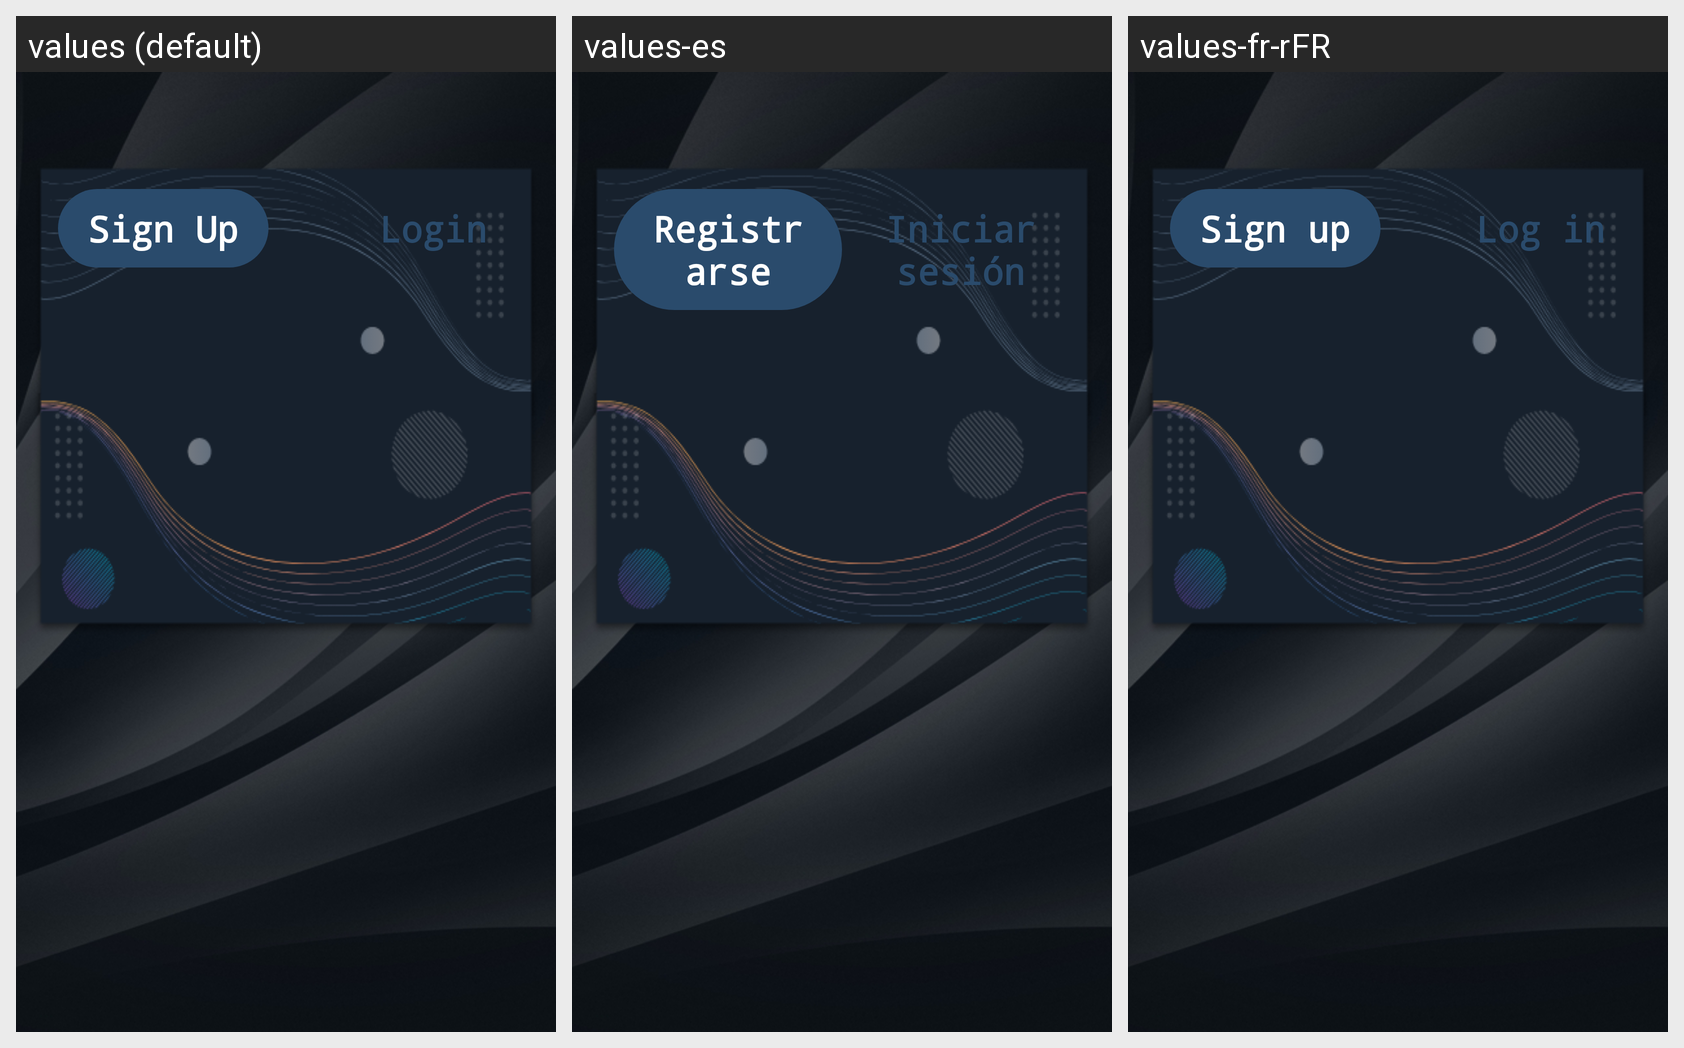

Strings drawn on this Android screen and how each of the app's shown locales translates them:
Android screen res/layout/activity_login_new.xml rendered under 3 locales, left to right: values (default), values-es, values-fr-rFR. Device: Nexus 5 (rendered at 1080×1920; each locale shown at half size, 540×960, under a caption strip naming it); theme AppTheme.NoActionBar.
Strings drawn on this screen, with the default value and each locale's value (text and hints the layout hard-codes, and strings that could not be matched under every locale, appear in the picture but are not listed):

sign_up
  values: Sign Up
  values-es: Registrarse
  values-fr-rFR: Sign up

login
  values: Login
  values-es: Iniciar sesión
  values-fr-rFR: Log in
